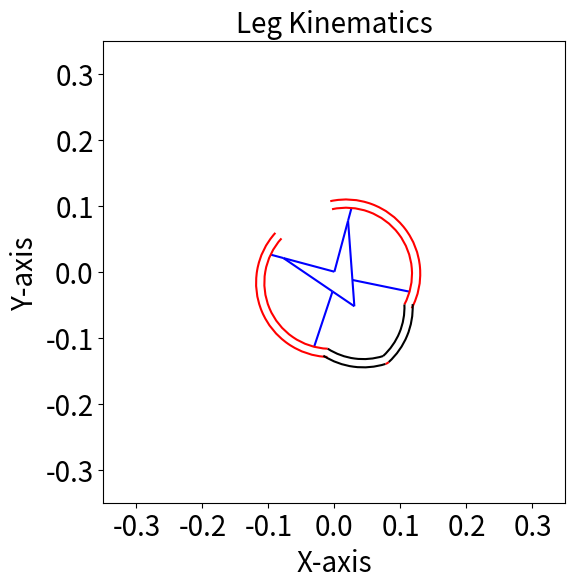

This figure's Python source:
import numpy as np

import matplotlib.pyplot as plt
import matplotlib.patches as patches
from matplotlib.animation import FuncAnimation


class Leg:
    def __init__(self):
        self.phi_r = 0
        self.phi_l = 0
        
        self.theta = 0
        self.beta = 0
        
        self.theta_0 = np.deg2rad(17)
        self.beta_0  = np.deg2rad(90)

        self.R = 0.1
        self.r = 0.0125
        self.n_HF = np.deg2rad(130)
        self.n_BC = np.deg2rad(101)
        
        self.l1 = 0.8 * self.R
        self.l2 = self.R - self.l1
        self.l3 = 2 * self.R * np.sin(self.n_BC / 2)
        self.l4 = 0.88296634 * self.R
        self.l5 = 0.9 * self.R
        self.l6 = 0.4 * self.R
        self.l7 = 2 * self.R * np.sin((self.n_HF - self.n_BC - self.theta_0) / 2)
        self.l8 = 2 * self.R * np.sin((np.pi - self.n_HF) / 2)
        
        self.set_tb(theta=self.theta_0, beta=self.beta_0)
    
    
    def set_tb(self, theta, beta):
        self.theta = theta
        self.beta = beta + self.beta_0
        self.phi_r = self.beta - self.theta + self.theta_0 - self.beta_0
        self.phi_l = self.beta + self.theta - self.theta_0 - self.beta_0
        self.calculate_forward()
    
    
    def set_phi(self, phi_r, phi_l):
        self.phi_r = phi_r
        self.phi_l = phi_l
        self.theta = (phi_l - phi_r) / 2 + self.theta_0
        self.beta = (phi_l + phi_r) / 2 - self.beta_0
        self.calculate_forward()
    
    
    def rot_matrix(self, angle):
        return np.array([[np.cos(angle), -np.sin(angle)],
                         [np.sin(angle),  np.cos(angle)]])
    
    
    def calculate_forward(self):
        self.O = np.array([0, 0])

        # A
        vec_OA_r = self.l1 * np.array([np.cos(-self.theta), np.sin(-self.theta)])
        
        # B
        vec_OB_r = (self.l1 + self.l2) * np.array([np.cos(-self.theta), np.sin(-self.theta)])
        
        # E
        ang_AOE = np.pi - self.theta
        ang_OAE = np.pi - ang_AOE - np.arcsin(self.l1 * np.sin(ang_AOE) / (self.l5 + self.l6))
        rot_OAE = self.rot_matrix(ang_OAE)
        vec_AE_r = rot_OAE @ (-vec_OA_r) * (self.l5 + self.l6) / np.linalg.norm(vec_OA_r)
        vec_OE = vec_OA_r + vec_AE_r
        
        # D
        vec_OD_r = (self.l5 * vec_OE + self.l6 * vec_OA_r) / (self.l5 + self.l6)
        
        # C
        vec_BD_r = vec_OD_r - vec_OB_r
        ang_DBC = np.arccos((self.l3**2 + np.linalg.norm(vec_BD_r)**2 - self.l4**2) / (2 * self.l3 * np.linalg.norm(vec_BD_r)))
        rot_DBC = self.rot_matrix(ang_DBC)
        vec_BC_r = rot_DBC @ vec_BD_r * self.l3 / np.linalg.norm(vec_BD_r)
        vec_OC_r = vec_OB_r + vec_BC_r
        
        # F
        arc_BF = self.n_HF - self.theta_0
        ang_BCF = np.arccos((self.l3**2 + self.l7**2 - 2 * self.R**2 + 2 * self.R**2 * np.cos(arc_BF)) / (2 * self.l3 * self.l7))
        rot_BCF = self.rot_matrix(ang_BCF)
        vec_CB_r = vec_OB_r - vec_OC_r
        vec_CF_r = rot_BCF @ vec_CB_r * self.l7 / np.linalg.norm(vec_CB_r)
        vec_OF_r = vec_OC_r + vec_CF_r
        
        # G
        ang_GOF = np.arccos(vec_OE @ vec_OF_r / np.linalg.norm(vec_OE) / np.linalg.norm(vec_OF_r))
        ang_OGF = np.arcsin(np.linalg.norm(vec_OF_r) * np.sin(ang_GOF) / self.l8)
        ang_OFG = np.pi - ang_GOF - ang_OGF
        norm_OG = self.l8 * np.sin(ang_OFG) / np.sin(ang_GOF)
        vec_OG = vec_OE * norm_OG / np.linalg.norm(vec_OE)
        
        # U
        ang_B_upper_C = -(np.pi - self.n_BC) / 2
        rot_B_upper_C = self.rot_matrix(ang_B_upper_C)
        U_r = vec_OB_r + rot_B_upper_C @ vec_BC_r * self.R / np.linalg.norm(vec_BC_r)
        
        # L
        ang_F_lower_G = -self.n_HF / 2
        rot_F_lower_G = self.rot_matrix(ang_F_lower_G)
        vec_FG_r = vec_OG - vec_OF_r
        L_r = vec_OF_r + rot_F_lower_G @ vec_FG_r * self.R / np.linalg.norm(vec_FG_r)
        
        # H
        vec_OH_r = U_r + self.rot_matrix(self.theta_0) @ (vec_OB_r - U_r)
        
        # Rotate all the points with beta
        rot_beta = self.rot_matrix(self.beta)
        
        self.A_r = rot_beta @ vec_OA_r
        self.B_r = rot_beta @ vec_OB_r
        self.C_r = rot_beta @ vec_OC_r
        self.D_r = rot_beta @ vec_OD_r
        self.E   = rot_beta @ vec_OE
        self.F_r = rot_beta @ vec_OF_r
        self.G   = rot_beta @ vec_OG
        self.H_r = rot_beta @ vec_OH_r
        self.U_r = rot_beta @ U_r
        self.L_r = rot_beta @ L_r
        
        # Reflect all the points through OG
        ang_OG = np.arctan2(self.G[1], self.G[0])
        ref_OG = np.array([[np.cos(2*ang_OG), np.sin(2*ang_OG)], [np.sin(2*ang_OG),  -np.cos(2*ang_OG)]])
        
        self.A_l = ref_OG @ self.A_r
        self.B_l = ref_OG @ self.B_r
        self.C_l = ref_OG @ self.C_r
        self.D_l = ref_OG @ self.D_r
        self.F_l = ref_OG @ self.F_r
        self.H_l = ref_OG @ self.H_r
        self.U_l = ref_OG @ self.U_r
        self.L_l = ref_OG @ self.L_r
    
    
    def draw(self, ax):
        ax.clear()
        
        linewidth = 1.5
        
        line_OA_r = patches.Polygon((self.O, self.A_r), closed=False, edgecolor='blue', linewidth=linewidth, label='OA_r')
        line_AB_r = patches.Polygon((self.A_r, self.B_r), closed=False, edgecolor='blue', linewidth=linewidth, label='AB_r')
        line_AD_r = patches.Polygon((self.A_r, self.D_r), closed=False, edgecolor='blue', linewidth=linewidth, label='AD_r')
        line_DE_r = patches.Polygon((self.D_r, self.E),   closed=False, edgecolor='blue', linewidth=linewidth, label='DE_r')
        line_DC_r = patches.Polygon((self.D_r, self.C_r), closed=False, edgecolor='blue', linewidth=linewidth, label='DC_r')
                
        line_OA_l = patches.Polygon((self.O, self.A_l), closed=False, edgecolor='blue', linewidth=linewidth, label='OA_l')
        line_AB_l = patches.Polygon((self.A_l, self.B_l), closed=False, edgecolor='blue', linewidth=linewidth, label='AB_l')
        line_AD_l = patches.Polygon((self.A_l, self.D_l), closed=False, edgecolor='blue', linewidth=linewidth, label='AD_l')
        line_DE_l = patches.Polygon((self.D_l, self.E),   closed=False, edgecolor='blue', linewidth=linewidth, label='DE_l')
        line_DC_l = patches.Polygon((self.D_l, self.C_l), closed=False, edgecolor='blue', linewidth=linewidth, label='DC_l')
        
        arc_HF_angle_r = self.F_r - self.U_r
        arc_FG_angle_r = self.G   - self.L_r
        arc_HF_angle_l = self.F_l - self.U_l
        arc_FG_angle_l = self.G   - self.L_l
        angle_G = np.rad2deg(np.arctan2(self.G[1], self.G[0])-np.arctan2(self.G[1]-self.L_l[1], self.G[0]-self.L_l[0]))
        
        arc_HF_r = patches.Arc(self.U_r, 2 * self.R, 2 * self.R, angle=np.rad2deg(np.arctan2(arc_HF_angle_r[1], arc_HF_angle_r[0])), 
                               theta1=0, theta2=np.rad2deg(self.n_HF), edgecolor='red', linewidth=linewidth, label='Upper_Rim_r')
        arc_FG_r = patches.Arc(self.L_r, 2 * self.R, 2 * self.R, angle=np.rad2deg(np.arctan2(arc_FG_angle_r[1], arc_FG_angle_r[0])), 
                               theta1=0, theta2=np.rad2deg(np.pi-self.n_HF), edgecolor='black', linewidth=linewidth, label='Lower_Rim_r')
        arc_HF_l = patches.Arc(self.U_l, 2 * self.R, 2 * self.R, angle=np.rad2deg(np.arctan2(arc_HF_angle_l[1], arc_HF_angle_l[0])), 
                               theta1=-np.rad2deg(self.n_HF), theta2=0, edgecolor='red', linewidth=linewidth, label='Upper_Rim_l')
        arc_FG_l = patches.Arc(self.L_l, 2 * self.R, 2 * self.R, angle=np.rad2deg(np.arctan2(arc_FG_angle_l[1], arc_FG_angle_l[0])), 
                               theta1=-np.rad2deg(np.pi-self.n_HF), theta2=0, edgecolor='black', linewidth=linewidth, label='Lower_Rim_l')
        
        arc_HF_r_outer = patches.Arc(self.U_r, 2 * (self.R + self.r), 2 * (self.R + self.r), angle=np.rad2deg(np.arctan2(arc_HF_angle_r[1], arc_HF_angle_r[0])), 
                                     theta1=0, theta2=np.rad2deg(self.n_HF), edgecolor='red', linewidth=linewidth, label='Upper_Rim_r')
        arc_FG_r_outer = patches.Arc(self.L_r, 2 * (self.R + self.r), 2 *(self.R + self.r), angle=np.rad2deg(np.arctan2(arc_FG_angle_r[1], arc_FG_angle_r[0])), 
                                     theta1=0, theta2=np.rad2deg(np.pi-self.n_HF), edgecolor='black', linewidth=linewidth, label='Lower_Rim_r')
        arc_HF_l_outer = patches.Arc(self.U_l, 2 * (self.R + self.r), 2 * (self.R + self.r), angle=np.rad2deg(np.arctan2(arc_HF_angle_l[1], arc_HF_angle_l[0])), 
                                     theta1=-np.rad2deg(self.n_HF), theta2=0, edgecolor='red', linewidth=linewidth, label='Upper_Rim_l')
        arc_FG_l_outer = patches.Arc(self.L_l, 2 * (self.R + self.r), 2 * (self.R + self.r), angle=np.rad2deg(np.arctan2(arc_FG_angle_l[1], arc_FG_angle_l[0])), 
                                     theta1=-np.rad2deg(np.pi-self.n_HF), theta2=0, edgecolor='black', linewidth=linewidth, label='Lower_Rim_l')
        
        arc_G_outer = patches.Arc(self.G, 2 * self.r, 2 * self.r, angle=np.rad2deg(np.arctan2(self.G[1], self.G[0])), 
                                     theta1=-angle_G-0.001, theta2=angle_G+0.001, edgecolor='red', linewidth=linewidth, label='Arc G')

        # create end point G
        circle_G = patches.Circle(self.G, self.r, edgecolor='green', linewidth=linewidth, facecolor='none', label='G')
        
        # Add all elements
        ax.add_patch(line_OA_r)
        ax.add_patch(line_AB_r)
        ax.add_patch(line_AD_r)
        ax.add_patch(line_DE_r)
        ax.add_patch(line_DC_r)
        
        ax.add_patch(line_OA_l)
        ax.add_patch(line_AB_l)
        ax.add_patch(line_AD_l)
        ax.add_patch(line_DE_l)
        ax.add_patch(line_DC_l)
            
        ax.add_patch(arc_HF_r)
        ax.add_patch(arc_FG_r)
        ax.add_patch(arc_HF_l)
        ax.add_patch(arc_FG_l)
        
        ax.add_patch(arc_HF_r_outer)
        ax.add_patch(arc_FG_r_outer)
        ax.add_patch(arc_HF_l_outer)
        ax.add_patch(arc_FG_l_outer)
        
        # ax.add_patch(circle_G)
        ax.add_patch(arc_G_outer)
        
        
        # Setup the ax
        ax.set_aspect('equal')
        ax.set_xlim(-0.35, 0.35)
        ax.set_ylim(-0.35, 0.35)
        ax.set_xlabel('X-axis', fontsize=20)
        ax.set_ylabel('Y-axis', fontsize=20)
        ax.set_title('Leg Kinematics', fontsize=20)
        
        plt.xticks(fontsize=20)
        plt.yticks(fontsize=20)
        
        
    def plot_once(self):
        fig, ax = plt.subplots(figsize=(6, 6))
        self.draw(ax)
        plt.show()
        
        
    def plot_animation(self, tb_list=None):
        fig, ax = plt.subplots(figsize=(6, 6))
        self.tb_list = tb_list
        frames = len(self.tb_list)
        ani = FuncAnimation(fig, self.update_animation, frames=frames, fargs=(ax,), interval=1)
        plt.show()
        
        
    def update_animation(self, frame, ax):
        theta, beta = self.tb_list[frame]
        self.set_tb(theta, beta)
        self.draw(ax)
        
        
if __name__ == '__main__':
    leg = Leg()
    
    theta = 45
    beta = 30
    
    leg.set_tb(theta=np.deg2rad(theta), beta=np.deg2rad(beta))
    
    leg.plot_once()
    
    '''
    tb_list = []
    for i in range(360):
        theta = 30 * (np.sin(i/30*np.pi)+1)
        beta = 240 * (np.sin(i/180*np.pi))
        
        theta = np.deg2rad(theta) + leg.theta_0 
        beta = np.deg2rad(beta) + leg.beta_0
        
        tb_list.append((theta, beta))
    
    leg.plot_animation(tb_list=tb_list)
    '''
